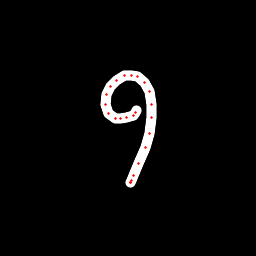

Values plotted in this chart, from the file beside it:
x, y, hover, eod
136.9, 110.2, 0.0, 0.0
135.7, 112.3, 0.0, 0.0
133.1, 115.1, 0.0, 0.0
126.9, 117.6, 0.0, 0.0
120.4, 118.8, 0.0, 0.0
115.6, 118.1, 0.0, 0.0
108.8, 113, 0.0, 0.0
105.7, 104.7, 0.0, 0.0
106.2, 94.76, 0.0, 0.0
111, 86.01, 0.0, 0.0
116.4, 80.04, 0.0, 0.0
124.8, 75.52, 0.0, 0.0
131.7, 75.28, 0.0, 0.0
137.7, 76.67, 0.0, 0.0
144.4, 82.36, 0.0, 0.0
149.2, 91.05, 0.0, 0.0
151.8, 105, 0.0, 0.0
151.7, 117.4, 0.0, 0.0
149.2, 133.6, 0.0, 0.0
145.3, 147.2, 0.0, 0.0
138.5, 163.8, 0.0, 0.0
133.8, 175.4, 0.0, 0.0
131.8, 180.3, 0.0, 0.0
130.7, 182.2, 0.0, 0.0
130, 182.5, 0.0, 1.0
